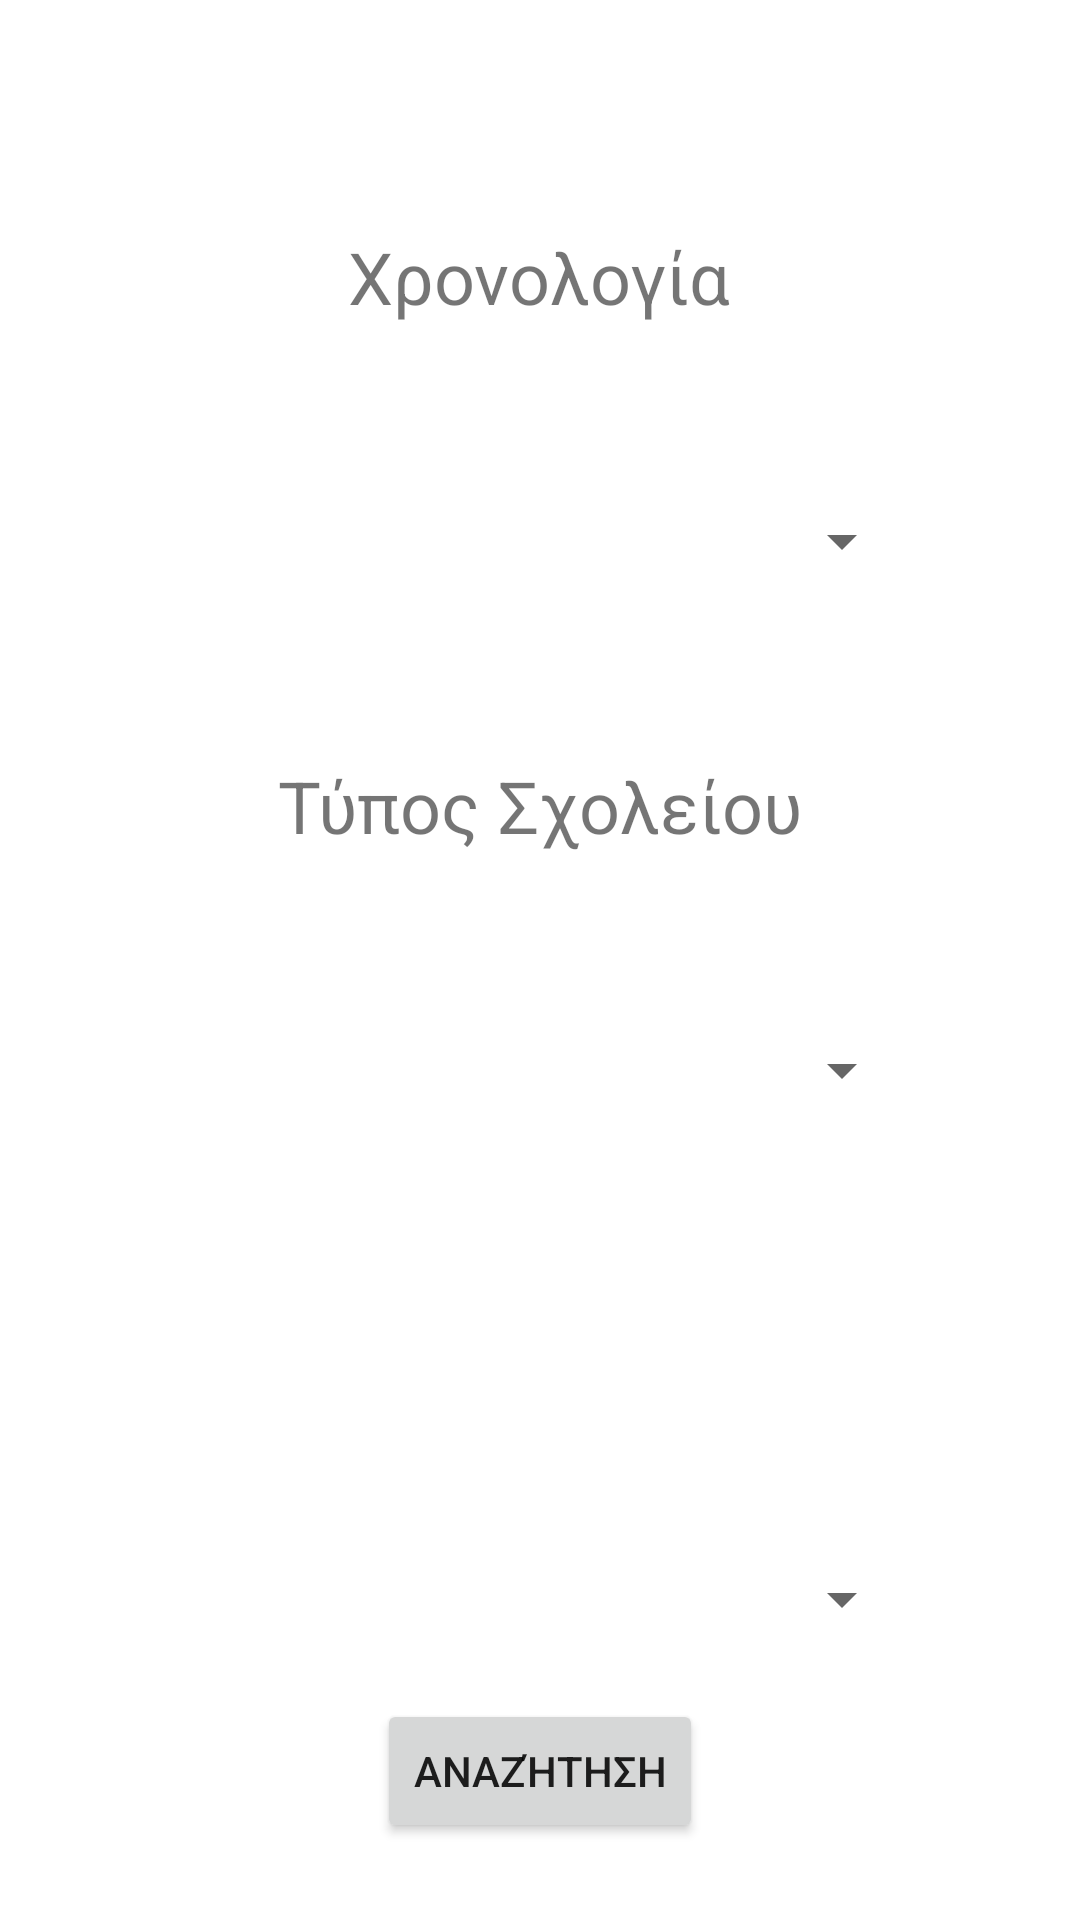

Android layout source for this screen:
<!-- AndroidManifest.xml: application theme AppTheme -->
<!-- res/layout/baseis_search.xml -->
<?xml version="1.0" encoding="utf-8"?>

<androidx.constraintlayout.widget.ConstraintLayout xmlns:android="http://schemas.android.com/apk/res/android"
    xmlns:app="http://schemas.android.com/apk/res-auto"
    android:layout_width="match_parent"
    android:layout_height="match_parent">

    <TextView
        android:id="@+id/baseisYearTextView"
        android:layout_width="250dp"
        android:layout_height="wrap_content"
        android:gravity="center"
        android:text="@string/xronologia"
        android:textSize="24sp"
        app:layout_constraintBottom_toBottomOf="parent"
        app:layout_constraintEnd_toEndOf="parent"
        app:layout_constraintHorizontal_bias="0.496"
        app:layout_constraintStart_toStartOf="parent"
        app:layout_constraintTop_toTopOf="parent"
        app:layout_constraintVertical_bias="0.125" />

    <Spinner
        android:id="@+id/baseisYearSpinner"
        android:layout_width="0dp"
        android:layout_height="48dp"
        android:layout_marginTop="48dp"
        android:spinnerMode="dialog"
        android:textAlignment="center"
        android:textSize="24sp"
        app:layout_constraintEnd_toEndOf="@+id/baseisYearTextView"
        app:layout_constraintStart_toStartOf="@+id/baseisYearTextView"
        app:layout_constraintTop_toBottomOf="@+id/baseisYearTextView" />

    <TextView
        android:id="@+id/baseisSchoolTypeTextView"
        android:layout_width="0dp"
        android:layout_height="wrap_content"
        android:layout_marginTop="48dp"
        android:gravity="center"
        android:text="@string/typos"
        android:textSize="24sp"
        android:visibility="visible"
        app:layout_constraintEnd_toEndOf="@+id/baseisYearSpinner"
        app:layout_constraintStart_toStartOf="@+id/baseisYearSpinner"
        app:layout_constraintTop_toBottomOf="@+id/baseisYearSpinner" />

    <Spinner
        android:id="@+id/baseisSchoolTypeSpinner"
        android:layout_width="0dp"
        android:layout_height="48dp"
        android:layout_marginTop="48dp"
        android:gravity="center"
        android:spinnerMode="dialog"
        android:textAlignment="center"
        android:visibility="visible"
        app:layout_constraintEnd_toEndOf="@+id/baseisSchoolTypeTextView"
        app:layout_constraintHorizontal_bias="1.0"
        app:layout_constraintStart_toStartOf="@+id/baseisSchoolTypeTextView"
        app:layout_constraintTop_toBottomOf="@+id/baseisSchoolTypeTextView" />

    <TextView
        android:id="@+id/baseisIdikotitaPedioTextView"
        style="@android:style/Widget.DeviceDefault.Light.TextView"
        android:layout_width="0dp"
        android:layout_height="wrap_content"
        android:layout_marginTop="48dp"
        android:gravity="center"
        android:textSize="24sp"
        android:visibility="visible"
        app:layout_constraintEnd_toEndOf="@+id/baseisSchoolTypeSpinner"
        app:layout_constraintHorizontal_bias="0.0"
        app:layout_constraintStart_toStartOf="@+id/baseisSchoolTypeSpinner"
        app:layout_constraintTop_toBottomOf="@+id/baseisSchoolTypeSpinner" />

    <Spinner
        android:id="@+id/baseisIdikotitaPedioSpinner"
        android:layout_width="0dp"
        android:layout_height="48dp"
        android:layout_marginTop="48dp"
        android:visibility="visible"
        android:spinnerMode="dialog"
        app:layout_constraintEnd_toEndOf="@+id/baseisIdikotitaPedioTextView"
        app:layout_constraintStart_toStartOf="@+id/baseisIdikotitaPedioTextView"
        app:layout_constraintTop_toBottomOf="@+id/baseisIdikotitaPedioTextView" />

    <Button
        android:id="@+id/baseisSearchButton"
        android:layout_width="wrap_content"
        android:layout_height="wrap_content"
        android:text="@string/search"
        android:visibility="visible"
        app:layout_constraintBottom_toBottomOf="parent"
        app:layout_constraintEnd_toEndOf="parent"
        app:layout_constraintStart_toStartOf="parent"
        app:layout_constraintTop_toBottomOf="@+id/baseisIdikotitaPedioSpinner"
        app:layout_constraintVertical_bias="0.26999998" />
</androidx.constraintlayout.widget.ConstraintLayout>
<!-- resources referenced by this layout -->
<resources>
  <string name="search">Αναζήτηση</string>
  <string name="typos">Τύπος Σχολείου</string>
  <string name="xronologia">Χρονολογία</string>
  <style name="AppTheme" parent="Theme.MaterialComponents.DayNight.NoActionBar">
          
          <item name="colorPrimary">@color/colorPrimary</item>
          <item name="colorPrimaryDark">@color/colorPrimaryDark</item>
          <item name="colorAccent">@color/colorAccent</item>
      </style>
  <color name="colorPrimary">#00BCD4</color>
  <color name="colorPrimaryDark">#005E6A</color>
  <color name="colorAccent">#0B75C8</color>
</resources>
